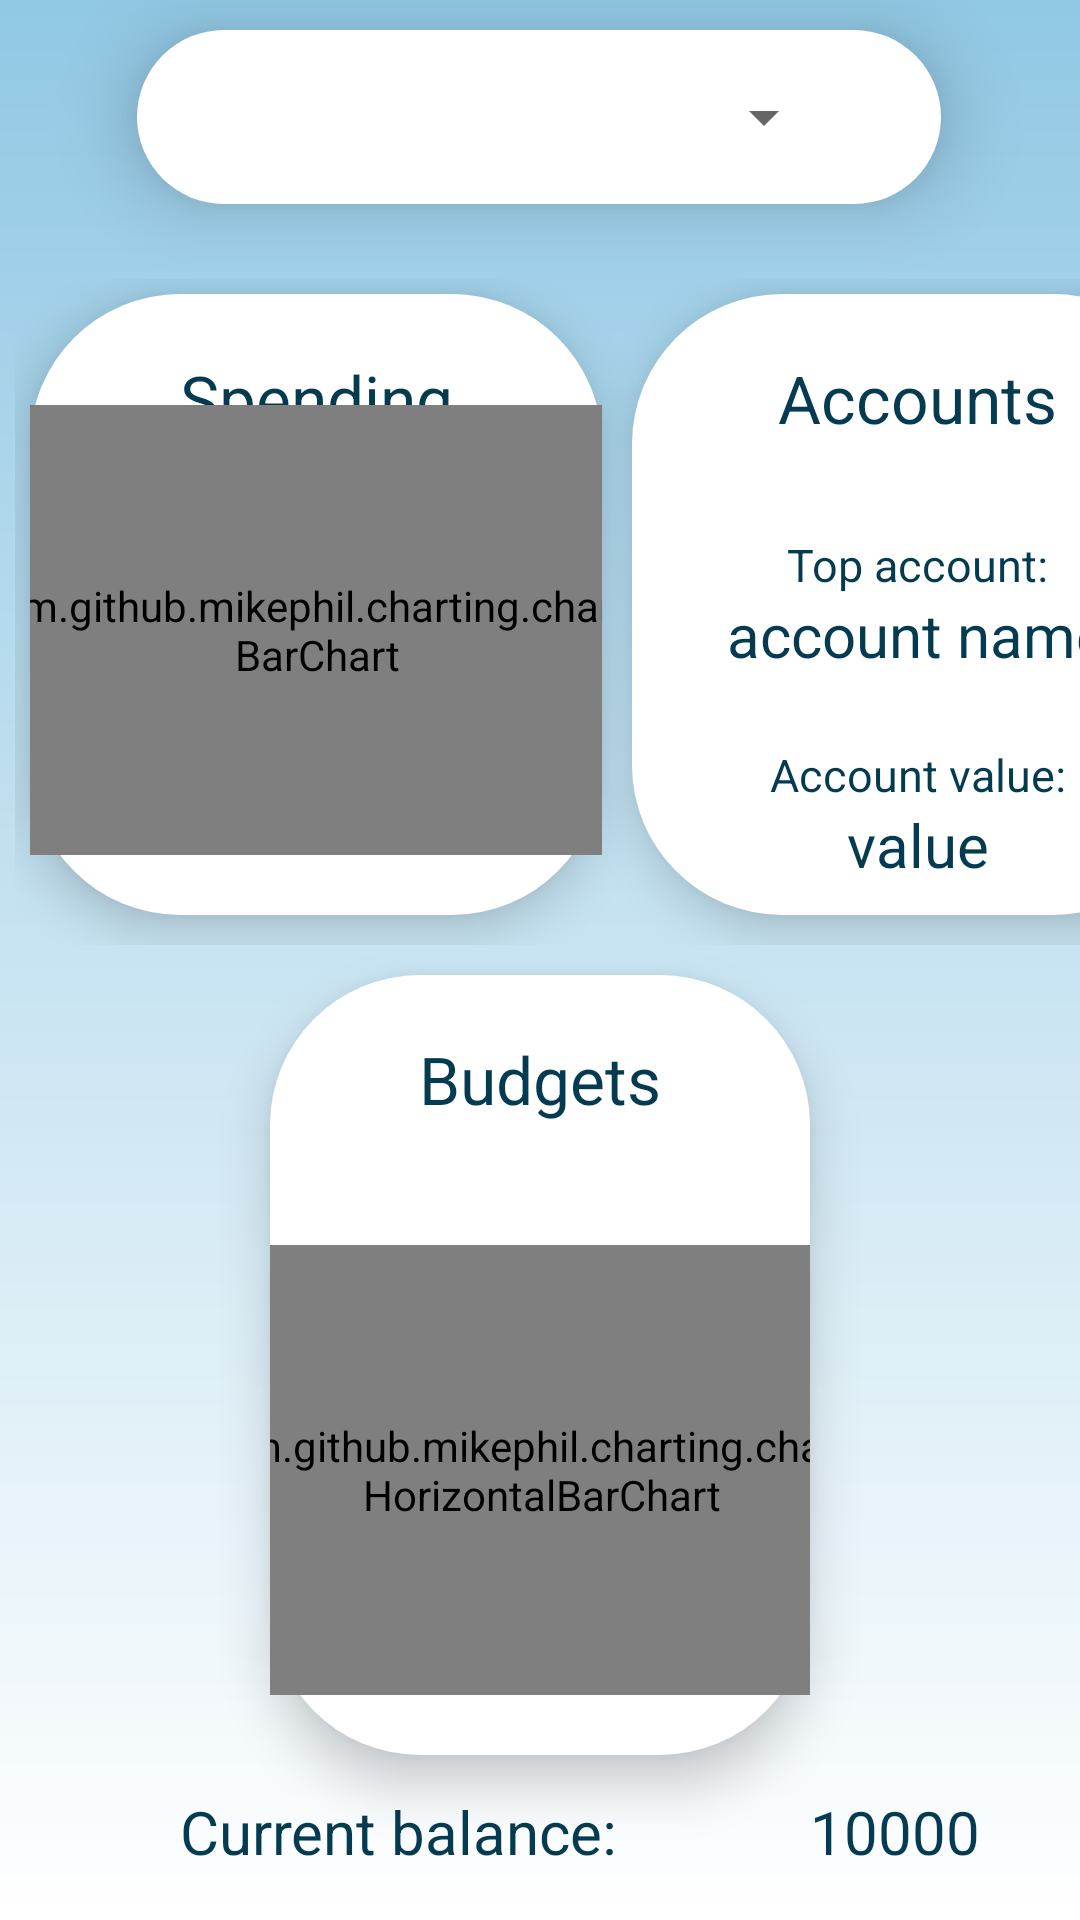

Reconstruct the res/layout file that produces this screen, plus the resources it refers to.
<!-- AndroidManifest.xml: application theme Theme.BudgetPal -->
<!-- res/layout/activity_main.xml -->
<?xml version="1.0" encoding="utf-8"?>
<androidx.constraintlayout.widget.ConstraintLayout xmlns:android="http://schemas.android.com/apk/res/android"
    xmlns:app="http://schemas.android.com/apk/res-auto"
    xmlns:tools="http://schemas.android.com/tools"
    android:layout_width="match_parent"
    android:layout_height="match_parent"
    tools:context=".activities.MainActivity">


    <androidx.constraintlayout.widget.ConstraintLayout
        android:id="@+id/constraintLayout2"
        android:layout_width="268dp"
        android:layout_height="58dp"
        android:layout_marginStart="1dp"
        android:layout_marginTop="10dp"
        android:layout_marginEnd="1dp"
        android:background="@drawable/register_box"
        android:elevation="15dp"
        app:layout_constraintEnd_toEndOf="parent"
        app:layout_constraintHorizontal_bias="0.496"
        app:layout_constraintStart_toStartOf="parent"
        app:layout_constraintTop_toTopOf="parent">

        <Spinner
            android:id="@+id/date_spinner"
            android:layout_width="198dp"
            android:layout_height="26dp"
            android:layout_marginStart="78dp"
            android:layout_marginEnd="78dp"
            app:layout_constraintBottom_toBottomOf="parent"
            app:layout_constraintEnd_toEndOf="parent"
            app:layout_constraintStart_toStartOf="parent"
            app:layout_constraintTop_toTopOf="parent" />
    </androidx.constraintlayout.widget.ConstraintLayout>

    <GridLayout
        android:id="@+id/gridLayout"
        android:layout_width="411dp"
        android:layout_height="0dp"
        android:layout_marginTop="88dp"
        android:columnCount="2"
        android:padding="5dp"
        android:rowCount="1"
        app:layout_constraintBottom_toTopOf="@+id/budgetTab"
        app:layout_constraintEnd_toEndOf="parent"
        app:layout_constraintHorizontal_bias="0.0"
        app:layout_constraintStart_toStartOf="parent"
        app:layout_constraintTop_toTopOf="parent">


        <androidx.constraintlayout.widget.ConstraintLayout
            android:id="@+id/spendingTab"
            android:layout_width="0dp"
            android:layout_height="0dp"
            android:layout_rowWeight="1"
            android:layout_columnWeight="1"
            android:layout_margin="5dp"
            android:layout_marginBottom="10dp"

            android:background="@drawable/register_box"
            android:elevation="10dp">

            <TextView
                android:layout_width="wrap_content"
                android:layout_height="wrap_content"
                android:layout_centerHorizontal="true"
                android:layout_marginTop="20dp"
                android:text="@string/spending"
                android:textSize="22sp"
                app:layout_constraintEnd_toEndOf="@+id/spendingTab"
                app:layout_constraintStart_toStartOf="@+id/spendingTab"
                app:layout_constraintTop_toTopOf="@+id/spendingTab" />

            <com.github.mikephil.charting.charts.BarChart
                android:id="@+id/spending_tab_chart"
                android:layout_width="231dp"
                android:layout_height="150dp"
                android:layout_centerHorizontal="true"
                android:layout_marginBottom="20dp"
                app:layout_constraintBottom_toBottomOf="@+id/spendingTab"
                app:layout_constraintEnd_toEndOf="@+id/spendingTab"
                app:layout_constraintStart_toStartOf="@+id/spendingTab" />

        </androidx.constraintlayout.widget.ConstraintLayout>

        <androidx.constraintlayout.widget.ConstraintLayout
            android:id="@+id/accountsTab"
            android:layout_width="0dp"
            android:layout_height="0dp"
            android:layout_rowWeight="1"
            android:layout_columnWeight="1"
            android:layout_margin="5dp"
            android:layout_marginBottom="10dp"
            android:background="@drawable/register_box"
            android:elevation="10dp">

            <TextView
                android:layout_width="wrap_content"
                android:layout_height="wrap_content"
                android:layout_centerHorizontal="true"
                android:layout_marginTop="20dp"
                android:text="@string/accounts"
                android:textSize="22sp"
                app:layout_constraintEnd_toEndOf="@+id/accountsTab"
                app:layout_constraintStart_toStartOf="@+id/accountsTab"
                app:layout_constraintTop_toTopOf="@+id/accountsTab" />

            <TextView
                android:layout_width="wrap_content"
                android:layout_height="wrap_content"
                android:layout_centerHorizontal="true"
                android:layout_marginTop="80dp"
                android:text="@string/top_account"
                android:textSize="15sp"
                app:layout_constraintEnd_toEndOf="@+id/accountsTab"
                app:layout_constraintStart_toStartOf="@+id/accountsTab"
                app:layout_constraintTop_toTopOf="@+id/accountsTab" />

            <TextView
                android:id="@+id/accounts_tab_account_name"
                android:layout_width="wrap_content"
                android:layout_height="wrap_content"
                android:layout_centerHorizontal="true"
                android:layout_marginTop="100dp"
                android:gravity="center"
                android:text="account name"
                android:textSize="20sp"
                app:layout_constraintEnd_toEndOf="@+id/accountsTab"
                app:layout_constraintStart_toStartOf="@+id/accountsTab"
                app:layout_constraintTop_toTopOf="@+id/accountsTab" />

            <TextView
                android:layout_width="wrap_content"
                android:layout_height="wrap_content"
                android:layout_centerHorizontal="true"
                android:layout_marginTop="150dp"
                android:text="@string/account_value"
                android:textSize="15sp"
                app:layout_constraintEnd_toEndOf="@+id/accountsTab"
                app:layout_constraintStart_toStartOf="@+id/accountsTab"
                app:layout_constraintTop_toTopOf="@+id/accountsTab" />

            <TextView
                android:id="@+id/accounts_tab_account_value"
                android:layout_width="wrap_content"
                android:layout_height="wrap_content"
                android:layout_centerHorizontal="true"
                android:layout_marginTop="170dp"
                android:text="value"
                android:textSize="20sp"
                app:layout_constraintEnd_toEndOf="@+id/accountsTab"
                app:layout_constraintStart_toStartOf="@+id/accountsTab"
                app:layout_constraintTop_toTopOf="@+id/accountsTab" />

        </androidx.constraintlayout.widget.ConstraintLayout>


    </GridLayout>

    <androidx.constraintlayout.widget.ConstraintLayout
        android:id="@+id/budgetTab"
        android:layout_width="180dp"
        android:layout_height="260dp"
        android:layout_margin="5dp"
        android:layout_marginBottom="5dp"
        android:background="@drawable/register_box"
        android:elevation="10dp"
        app:layout_constraintStart_toStartOf="parent"
        app:layout_constraintTop_toBottomOf="@id/gridLayout"
        app:layout_constraintEnd_toEndOf="parent"
        >

        <TextView
            android:layout_width="wrap_content"
            android:layout_height="wrap_content"
            android:layout_centerHorizontal="true"
            android:layout_marginTop="20dp"
            android:text="@string/budgets"
            android:textSize="22sp"
            app:layout_constraintEnd_toEndOf="@+id/budgetTab"
            app:layout_constraintStart_toStartOf="@+id/budgetTab"
            app:layout_constraintTop_toTopOf="@+id/budgetTab" />

        <com.github.mikephil.charting.charts.HorizontalBarChart
            android:id="@+id/budget_tab_chart"
            android:layout_width="231dp"
            android:layout_height="150dp"
            android:layout_centerHorizontal="true"
            android:layout_marginBottom="20dp"
            app:layout_constraintBottom_toBottomOf="@+id/budgetTab"
            app:layout_constraintEnd_toEndOf="@+id/budgetTab"
            app:layout_constraintStart_toStartOf="@+id/budgetTab" />
    </androidx.constraintlayout.widget.ConstraintLayout>

    <TextView
        android:id="@+id/current_balance"
        android:layout_width="wrap_content"
        android:layout_height="wrap_content"
        android:layout_marginStart="60dp"
        android:layout_marginTop="12dp"
        android:layout_marginBottom="16dp"
        android:text="@string/current_balance"
        android:textSize="20sp"
        app:layout_constraintBottom_toBottomOf="parent"
        app:layout_constraintStart_toStartOf="parent"
        app:layout_constraintTop_toBottomOf="@+id/budgetTab" />

    <TextView
        android:id="@+id/current_balance_value"
        android:layout_width="wrap_content"
        android:layout_height="wrap_content"
        android:layout_marginStart="64dp"
        android:layout_marginEnd="75dp"
        android:layout_marginBottom="16dp"
        android:text="10000"
        android:textSize="20sp"
        app:layout_constraintBottom_toBottomOf="parent"
        app:layout_constraintEnd_toEndOf="parent"
        app:layout_constraintHorizontal_bias="0.0"
        app:layout_constraintStart_toEndOf="@+id/current_balance" />


</androidx.constraintlayout.widget.ConstraintLayout>
<!-- resources referenced by this layout -->
<resources>
  <!-- drawable register_box (drawable) -->
  <?xml version="1.0" encoding="utf-8"?>
  <shape xmlns:android="http://schemas.android.com/apk/res/android">
  <solid android:color="?attr/registerBoxColor"/>
      <corners android:radius="50dp"/>
  </shape>
  <string name="account_value">Account value:</string>
  <string name="accounts">Accounts</string>
  <string name="budgets">Budgets</string>
  <string name="current_balance">Current balance: </string>
  <string name="spending">Spending</string>
  <string name="top_account">Top account:</string>
  <style name="Theme.BudgetPal" parent="Base.Theme.BudgetPal" />
  <style name="Base.Theme.BudgetPal" parent="Theme.AppCompat.DayNight">
          
          <item name="colorPrimary">@color/baby_blue</item>
          <item name="colorPrimaryDark">@color/baby_blue</item>\
          <item name="colorButtonNormal">@color/baby_blue</item>
          <item name="android:windowBackground">@drawable/bright_gradient</item>
          <item name="android:textColor">@color/dark_blue</item>
          <item name="colorAccent">@color/white</item>
          <item name="colorSecondary">@color/white</item>
          <item name="android:buttonCornerRadius">20dp</item>
          <item name="registerBoxColor">@color/white</item>
      </style>
  <color name="baby_blue">#91C8E4</color>
  <!-- drawable bright_gradient (drawable) -->
  <?xml version="1.0" encoding="utf-8"?>
  <shape xmlns:android="http://schemas.android.com/apk/res/android">
  <gradient
      android:startColor="@color/baby_blue"
      android:endColor="@color/white"
      android:angle="-90"
      />
  </shape>
  <color name="dark_blue">#053B50</color>
  <color name="white">#FFFFFFFF</color>
</resources>
